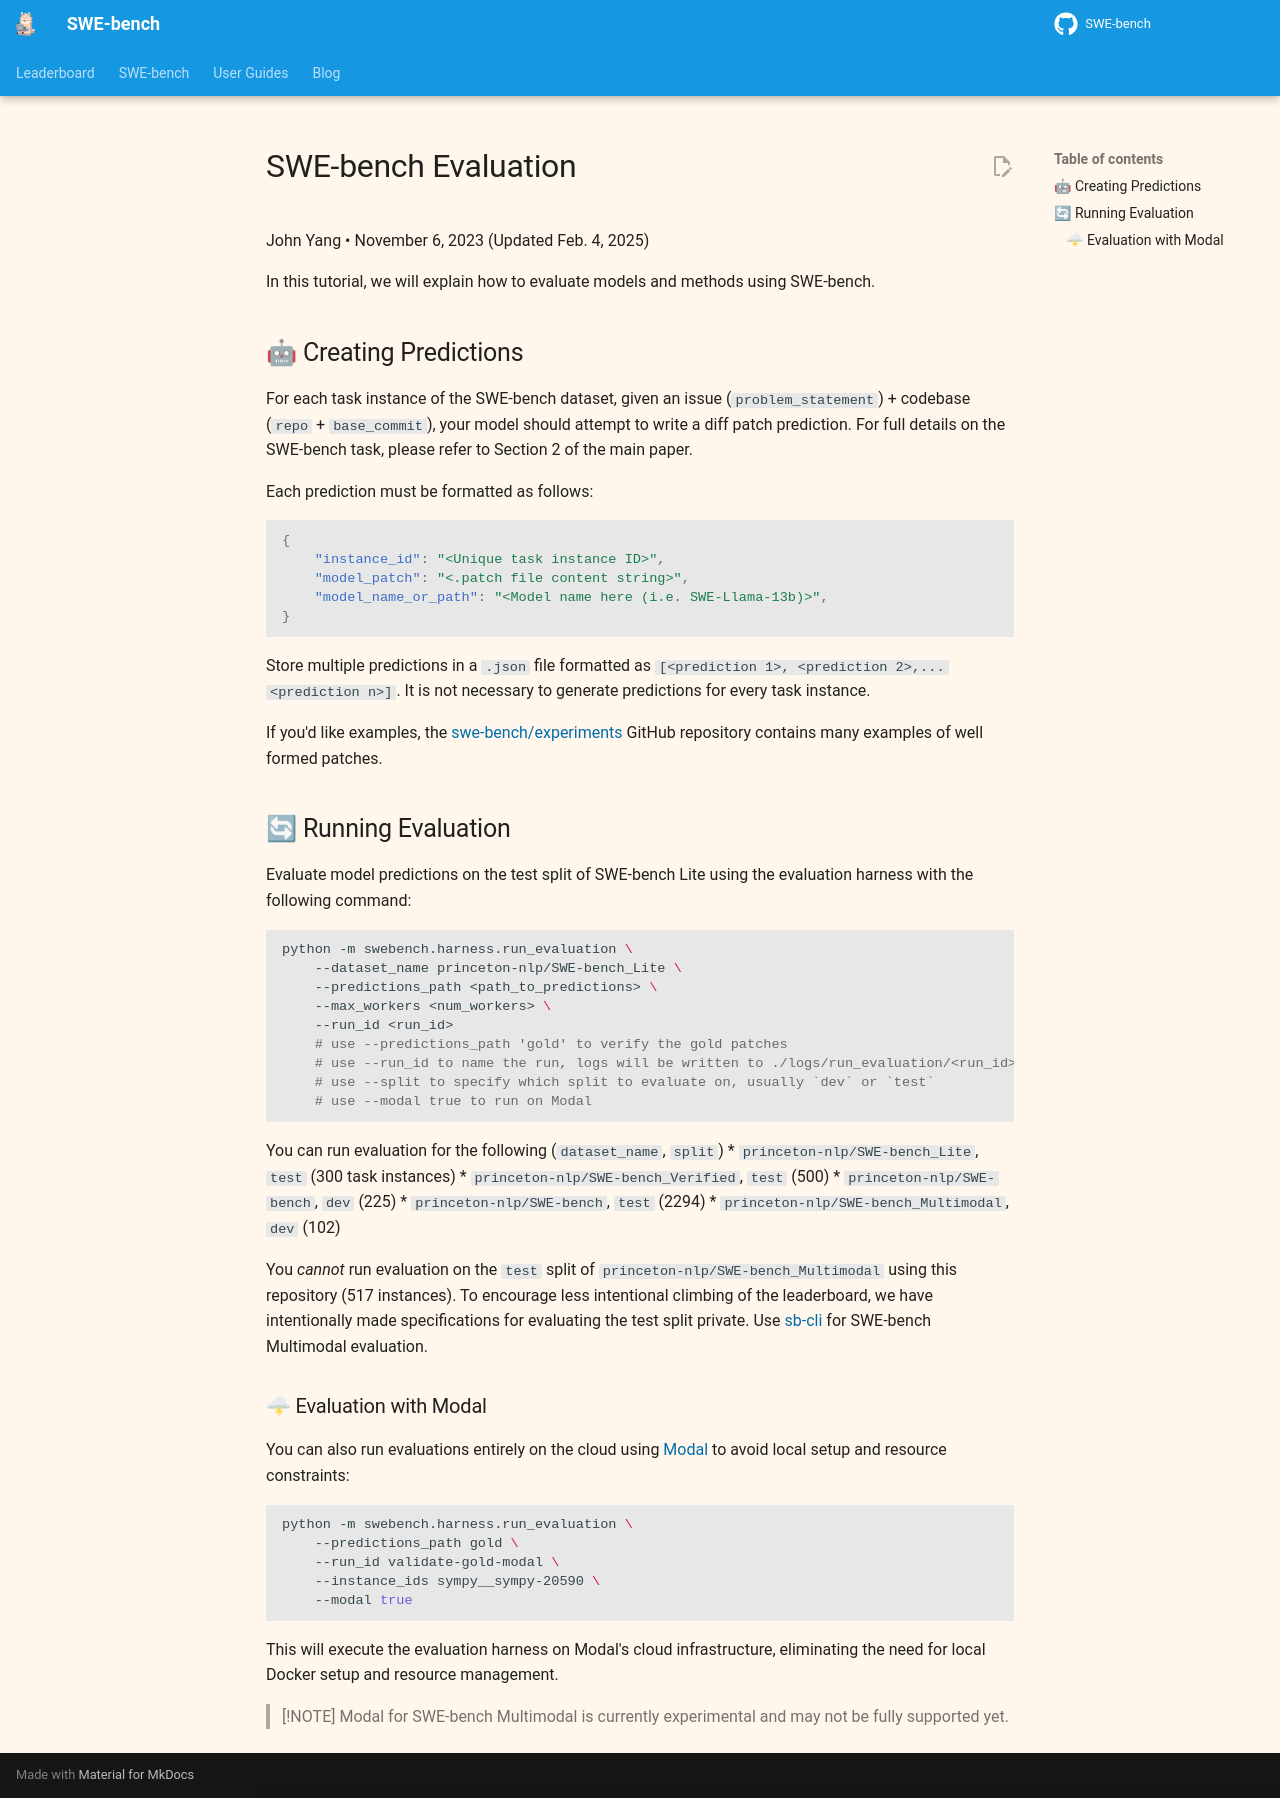

repository: CosineAI/SWE-bench · page: assets/evaluation/index.html · generator: mkdocs

# SWE-bench Evaluation
John Yang &bull; November 6, 2023 (Updated Feb. 4, 2025)

In this tutorial, we will explain how to evaluate models and methods using SWE-bench.

## 🤖 Creating Predictions
For each task instance of the SWE-bench dataset, given an issue (`problem_statement`) + codebase (`repo` + `base_commit`), your model should attempt to write a diff patch prediction. For full details on the SWE-bench task, please refer to Section 2 of the main paper.

Each prediction must be formatted as follows:
```json
{
    "instance_id": "<Unique task instance ID>",
    "model_patch": "<.patch file content string>",
    "model_name_or_path": "<Model name here (i.e. SWE-Llama-13b)>",
}
```

Store multiple predictions in a `.json` file formatted as `[<prediction 1>, <prediction 2>,... <prediction n>]`. It is not necessary to generate predictions for every task instance.

If you'd like examples, the [swe-bench/experiments](https://github.com/swe-bench/experiments) GitHub repository contains many examples of well formed patches.

## 🔄 Running Evaluation
Evaluate model predictions on the test split of SWE-bench Lite using the evaluation harness with the following command:
```bash
python -m swebench.harness.run_evaluation \
    --dataset_name princeton-nlp/SWE-bench_Lite \
    --predictions_path <path_to_predictions> \
    --max_workers <num_workers> \
    --run_id <run_id>
    # use --predictions_path 'gold' to verify the gold patches
    # use --run_id to name the run, logs will be written to ./logs/run_evaluation/<run_id>
    # use --split to specify which split to evaluate on, usually `dev` or `test`
    # use --modal true to run on Modal
```

You can run evaluation for the following (`dataset_name`, `split`)
* `princeton-nlp/SWE-bench_Lite`, `test` (300 task instances)
* `princeton-nlp/SWE-bench_Verified`, `test` (500)
* `princeton-nlp/SWE-bench`, `dev` (225)
* `princeton-nlp/SWE-bench`, `test` (2294)
* `princeton-nlp/SWE-bench_Multimodal`, `dev` (102)

You *cannot* run evaluation on the `test` split of `princeton-nlp/SWE-bench_Multimodal` using this repository (517 instances).
To encourage less intentional climbing of the leaderboard, we have intentionally made specifications for evaluating the test split private.
Use [sb-cli](https://github.com/swe-bench/sb-cli/) for SWE-bench Multimodal evaluation.

### 🌩 Evaluation with Modal
You can also run evaluations entirely on the cloud using [Modal](https://modal.com/) to avoid local setup and resource constraints:
```bash
python -m swebench.harness.run_evaluation \
    --predictions_path gold \
    --run_id validate-gold-modal \
    --instance_ids sympy__sympy-20590 \
    --modal true
```
This will execute the evaluation harness on Modal's cloud infrastructure, eliminating the need for local Docker setup and resource management.

> [!NOTE]
> Modal for SWE-bench Multimodal is currently experimental and may not be fully supported yet.
